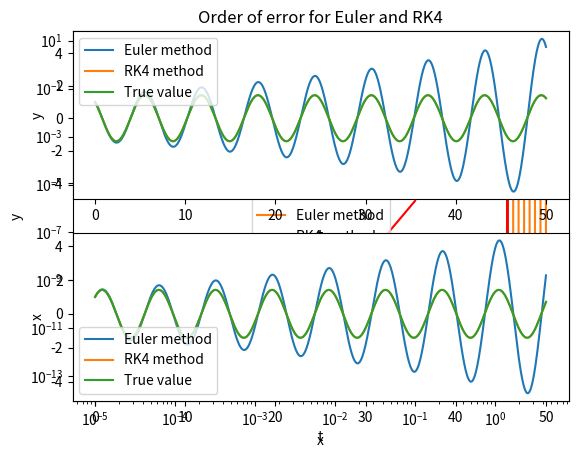

Reproduce this figure in Python.
import matplotlib.pyplot as plt
import numpy as np
import time

def func1(x, t, *vars): # This function defines the differential equation
    """
    This function defines the ODE dx/dt = x
    :param x: value of x
    :param t: time value
    :return: value of dx/dt = x
    """
    return x


def func2(X, t, *vars):
    """
    This function defines the system of ODEs dx/dt = y and dy/dt = -x
    :param t: time value
    :param X: a vector where X = (x, y)
    :return: returns the value of dx/dt and dy/dt at (X, t) as a numpy array
    """
    x = X[0]
    y = X[1]

    dxdt = y
    dydt = -x

    return np.array([dxdt, dydt])


def euler_step(f, x0, t0, h, *vars):
    """
    This function performs one euler step
    :param f: Function defining an ODE or system of ODEs
    :param x0: Starting x value(s)
    :param t0: Starting time value
    :param h: Designated step size
    :param vars: Array of additional variables
    :return: returns the value of function after 1 step (at t1) and t1
    """
    x1 = x0 + h * f(x0, t0, *vars)
    t1 = t0 + h
    return x1, t1


def rk4_step(f, x0, t0, h, *vars):
    """
    This function performs one step of the RK4 method
    :param f: Function defining an ODE or system of ODEs
    :param x0: Starting x value(s)
    :param t0: Starting time value
    :param h: Designated step size
    :param vars: Array of additional variables
    :return: returns the value of function after 1 step (at t1) and t1
    """
    half_h = h / 2
    k1 = f(x0, t0, *vars)
    k2 = f(x0 + (half_h * k1), t0 + half_h, *vars)
    k3 = f(x0 + (half_h * k2), t0 + half_h, *vars)
    k4 = f(x0 + (h * k3), t0 + h, *vars)
    x1 = x0 + ((h / 6) * (k1 + 2 * k2 + 2 * k3 + k4))
    t1 = t0 + h
    return x1, t1


def solve_to(f, x0, t0, t1, deltat_max, solver, *vars):  # solve between two t values with an initial condition x1
    """
    Solves the ODE (f) between t0 and t1 with IC = x0
    :param f: Function defining an ODE or system of ODEs
    :param x0: Starting x value(s)
    :param t0: Starting time value
    :param t1: Final time value
    :param deltat_max: Maximum step size (maximum value of h)
    :param solver: Which solver to use (Euler/RK4)
    :param vars: Array of additional variables
    :return: x value at t1
    """
    h = deltat_max
    t, x = t0, x0
    while t < t1:
        if t + deltat_max > t1:
            h = t1 - t
        x, t = solver(f, x, t, h, *vars)
    return x


def solve_ode(f, x0, t_eval, deltat_max, solver, ODEs, *vars):
    """
    Calculates the value of an ODE or system of ODEs over a range of time values
    :param f: Function defining an ODE or system of ODEs
    :param x0: Starting x value(s)
    :param t_eval: Array of time values to solve at
    :param deltat_max: Maximum step size (maximum value of h)
    :param solver: Which solver to use (Euler/RK4)
    :param ODEs: True/False defining whether it is a system of ODEs or not
    :param vars: Array of additional variables
    :return: Returns an array of x values at each time in t_eval
    """
    # define the empty x array depending on size of x0 and t_eval
    if ODEs:
        x_array = np.empty(shape=(len(t_eval), len(x0)))
    else:  # if we have a first oder ODE len() doesn't work
        x_array = np.empty(shape=(len(t_eval), 1))
    x_array[0] = x0

    for n in range(len(t_eval) - 1):
        xn = solve_to(f, x_array[n], t_eval[n], t_eval[n+1], deltat_max, solver, *vars)
        x_array[n + 1] = xn

    if ODEs:
        x_array = x_array.transpose()

    return x_array


def func1_error_graph(f, N, x0, t0, t1, *vars):
    """
    This function creates an error graph for the two methods for the function dx/dt = x
    :param f: Function defining an ODE or system of ODEs
    :param N: The lowest order of h to calculate the error of (if N = 5, h = 10^-5)
    :param x0: Starting x value(s)
    :param t0: Starting time value
    :param t1: Final time value
    :param vars: Array of additional variables
    """
    x_error_list, deltat_max_list, xn_error_list = [], [], []
    for deltat_max in np.logspace(-N, -1, 2*N):
        x1 = solve_to(f, x0, t0, t1, deltat_max, euler_step, *vars)
        xn = solve_to(f, x0, t0, t1, deltat_max, rk4_step, *vars)
        x_error_list.append(abs(np.exp(1) - x1))
        xn_error_list.append(abs(np.exp(1) - xn))
        deltat_max_list.append(deltat_max)

    plt.loglog(deltat_max_list, x_error_list, label='Euler Method')
    plt.loglog(deltat_max_list, xn_error_list, 'r-', label='RK4 Method')
    plt.ylabel('|$x_{n}- x(t_{n})$|')
    plt.xlabel('h')
    plt.title('Order of error for Euler and RK4')
    plt.legend()
    plt.show()


def time_methods(f, x0, t0, t1, *vars):
    """
    This function times the two methods when they have the same error over 10,000 runs (For the report I used f = func1,
    x0 = 1, t0 = 0 and t1 = 1
    :param f: Function defining an ODE or system of ODEs
    :param x0: Starting x value(s)
    :param t0: Starting time value
    :param t1: Final time value
    :param vars: Array of additional variables
    """
    time0 = time.time()
    n = 0
    while n < 10000:
        x1 = solve_to(f, x0, t0, t1, 0.00068895, euler_step, *vars)
        n += 1
    time1 = time.time()
    n = 0
    while n < 10000:
        xn = solve_to(f, x0, t0, t1, 0.5, rk4_step, *vars)
        n += 1
    time2 = time.time()
    print('Euler time = ' + str(time1 - time0))
    print('RK4 time = ' + str(time2 - time1))


def true_func2(t):
    """
    Function which calculates the true values of the results of the ODEs dx/dt = y and dy/dt = -x
    :param t: Time value
    :return: Returns an array of x and y at time t
    """
    x = np.sin(t) + np.cos(t)
    y = np.cos(t) - np.sin(t)
    return np.array([x, y])


def func2_comparison_graph(deltat_max, time_periods, x0, total_time, *vars):
    """
    This function produces graphs of x and y to compare how the RK4 and Euler method perform compared to the actual
    solution of the system of ODEs dx/dt = y and dy/dt = -x
    :param deltat_max: Maximum value of h
    :param time_periods: Number of time periods
    :param x0: Initial value(s) of x
    :param total_time: time to run models over
    :param vars: Array of additional variables
    """
    t = np.linspace(0, total_time, time_periods)
    euler_sol = solve_ode(func2, x0, t, deltat_max, euler_step, True, *vars)
    euler_sol_x, euler_sol_y = euler_sol[0], euler_sol[1]
    rk4_sol = solve_ode(func2, x0, t, deltat_max, rk4_step, True, *vars)
    rk4_sol_x, rk4_sol_y = rk4_sol[0], rk4_sol[1]
    sol = true_func2(t)
    sol_x, sol_y = sol[0], sol[1]

    plt.plot(euler_sol_x, euler_sol_y, label='Euler method')
    plt.plot(rk4_sol_x, rk4_sol_y, label='RK4 method')
    plt.plot(sol_x, sol_y, 'r', label='True value')
    plt.legend(), plt.xlabel('x'), plt.ylabel('y')
    plt.show()

    plt.subplot(2, 1, 1)
    plt.plot(t, euler_sol_y, label='Euler method')
    plt.plot(t, rk4_sol_y, label='RK4 method')
    plt.plot(t, sol_y, label='True value')
    plt.legend(), plt.xlabel('t'), plt.ylabel('y')

    plt.subplot(2, 1, 2)
    plt.plot(t, euler_sol_x, label='Euler method')
    plt.plot(t, rk4_sol_x, label='RK4 method')
    plt.plot(t, sol_x, label='True value')
    plt.legend(), plt.xlabel('t'), plt.ylabel('x')
    plt.show()


def main():
    func1_error_graph(func1, 5, 1, 0, 1)

    time_methods(func1, 1, 0, 1)

    func2_comparison_graph(0.1, 1000, [1, 1], 50)


if __name__ == '__main__':
    main()
